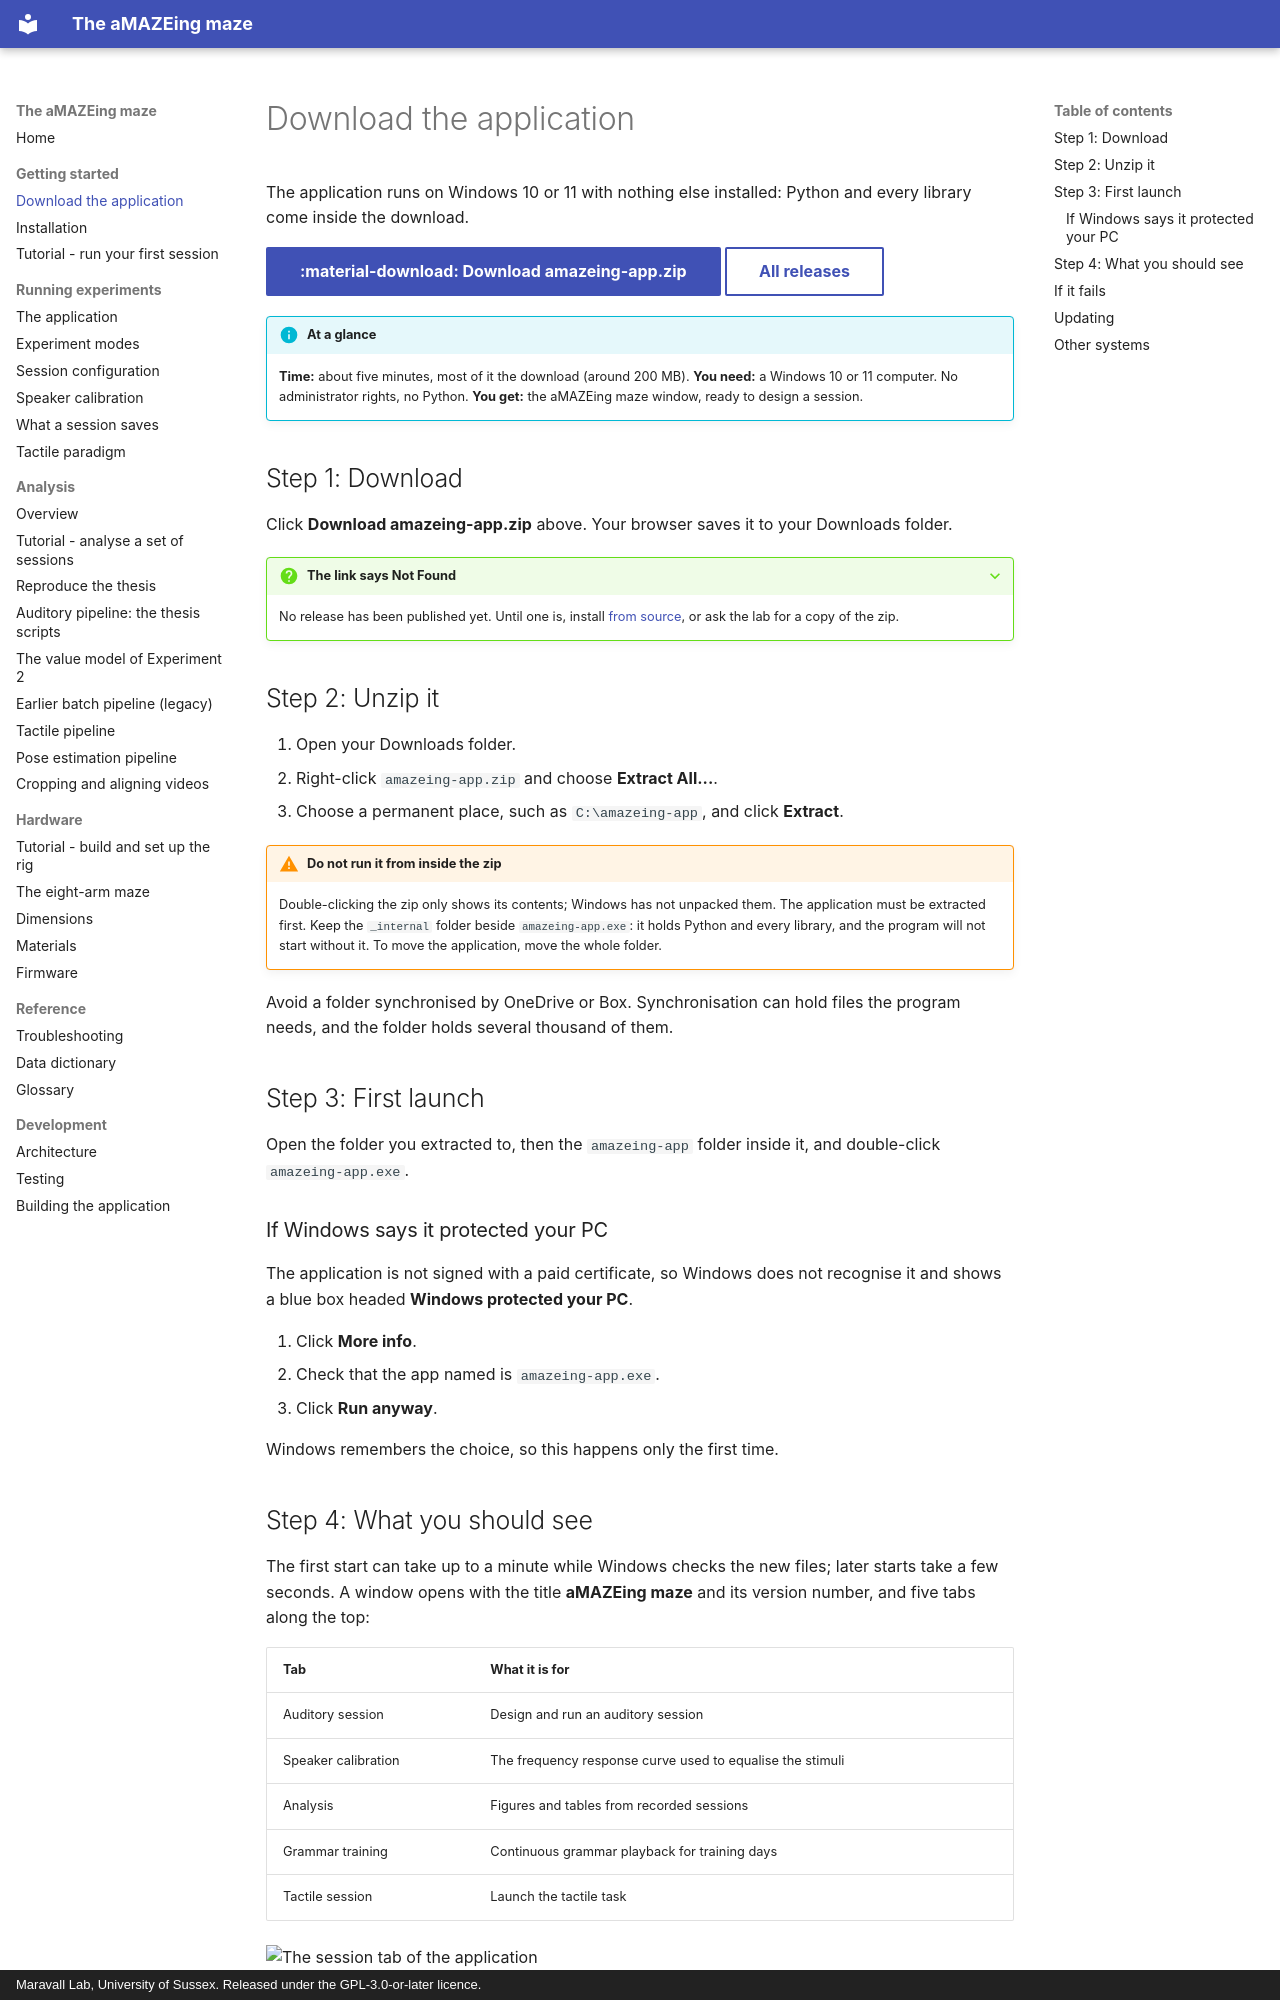

repository: MaravallLab/aMAZEing-maze · page: getting-started/download/index.html · generator: mkdocs · copyright: Maravall Lab, University of Sussex. Released under the GPL-3.0-or-later licence.

# Download the application

The application runs on Windows 10 or 11 with nothing else installed: Python and every library come inside the download.

[:material-download: Download amazeing-app.zip](https://github.com/MaravallLab/aMAZEing-maze/releases/latest/download/amazeing-app.zip){ .md-button .md-button--primary }
[All releases](https://github.com/MaravallLab/aMAZEing-maze/releases){ .md-button }

!!! info "At a glance"
    **Time:** about five minutes, most of it the download (around 200 MB).
    **You need:** a Windows 10 or 11 computer. No administrator rights, no Python.
    **You get:** the aMAZEing maze window, ready to design a session.

## Step 1: Download

Click **Download amazeing-app.zip** above. Your browser saves it to your Downloads folder.

??? question "The link says Not Found"
    No release has been published yet. Until one is, install [from source](installation.md#from-source), or ask the lab for a copy of the zip.

## Step 2: Unzip it

1. Open your Downloads folder.
2. Right-click `amazeing-app.zip` and choose **Extract All...**.
3. Choose a permanent place, such as `C:\amazeing-app`, and click **Extract**.

!!! warning "Do not run it from inside the zip"
    Double-clicking the zip only shows its contents; Windows has not unpacked them. The application must be extracted first. Keep the `_internal` folder beside `amazeing-app.exe`: it holds Python and every library, and the program will not start without it. To move the application, move the whole folder.

Avoid a folder synchronised by OneDrive or Box. Synchronisation can hold files the program needs, and the folder holds several thousand of them.

## Step 3: First launch

Open the folder you extracted to, then the `amazeing-app` folder inside it, and double-click `amazeing-app.exe`.

### If Windows says it protected your PC

The application is not signed with a paid certificate, so Windows does not recognise it and shows a blue box headed **Windows protected your PC**.

1. Click **More info**.
2. Check that the app named is `amazeing-app.exe`.
3. Click **Run anyway**.

Windows remembers the choice, so this happens only the first time.

## Step 4: What you should see

The first start can take up to a minute while Windows checks the new files; later starts take a few seconds. A window opens with the title **aMAZEing maze** and its version number, and five tabs along the top:

| Tab | What it is for |
|---|---|
| Auditory session | Design and run an auditory session |
| Speaker calibration | The frequency response curve used to equalise the stimuli |
| Analysis | Figures and tables from recorded sessions |
| Grammar training | Continuous grammar playback for training days |
| Tactile session | Launch the tactile task |

![The session tab of the application](../images/app-session.png)

That is all. Next, [run your first session](first-session.md).
